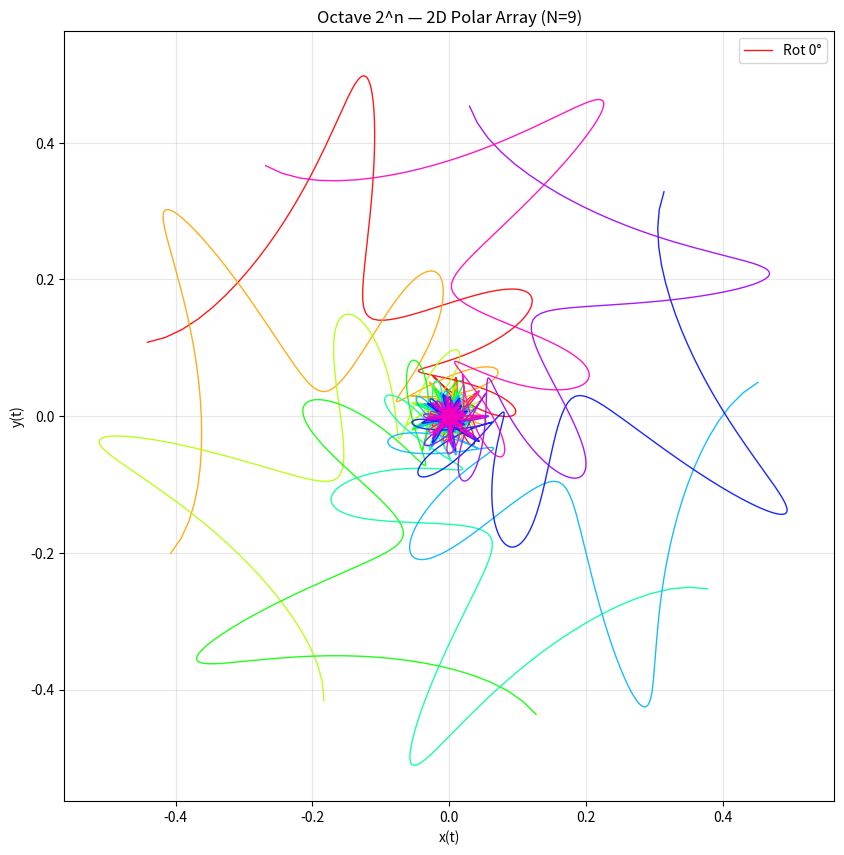
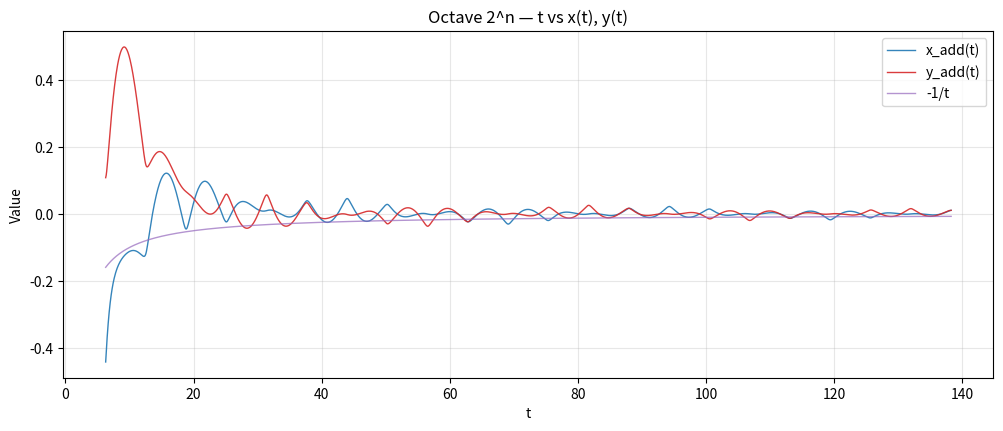
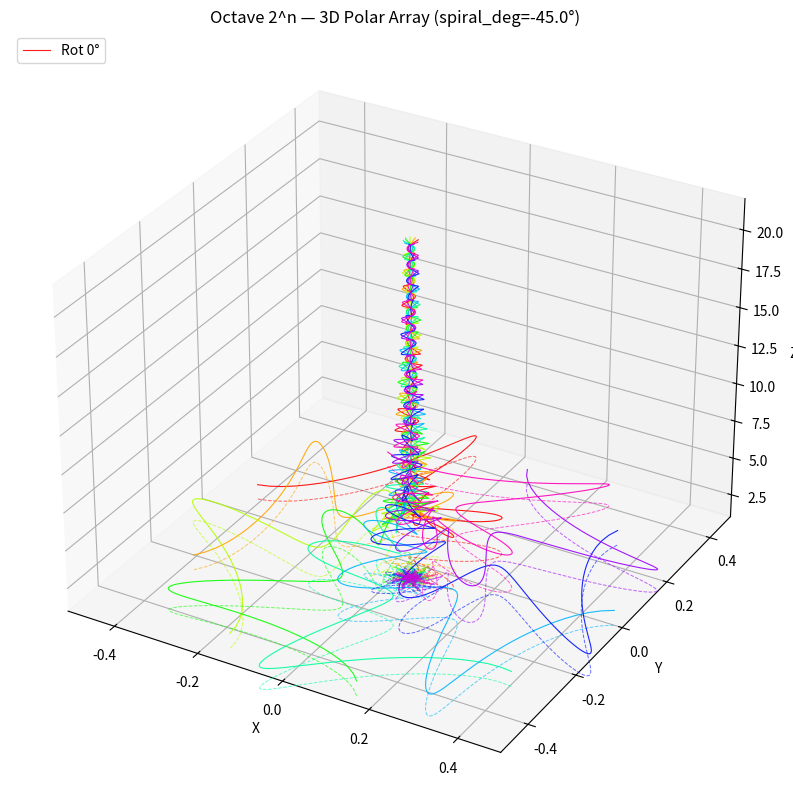
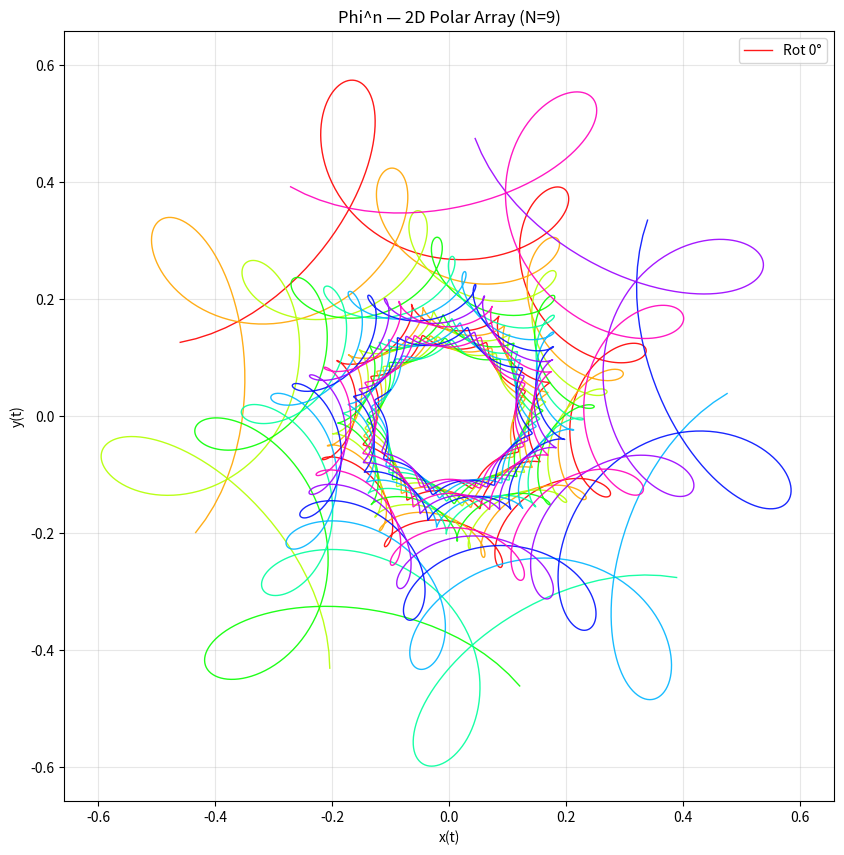
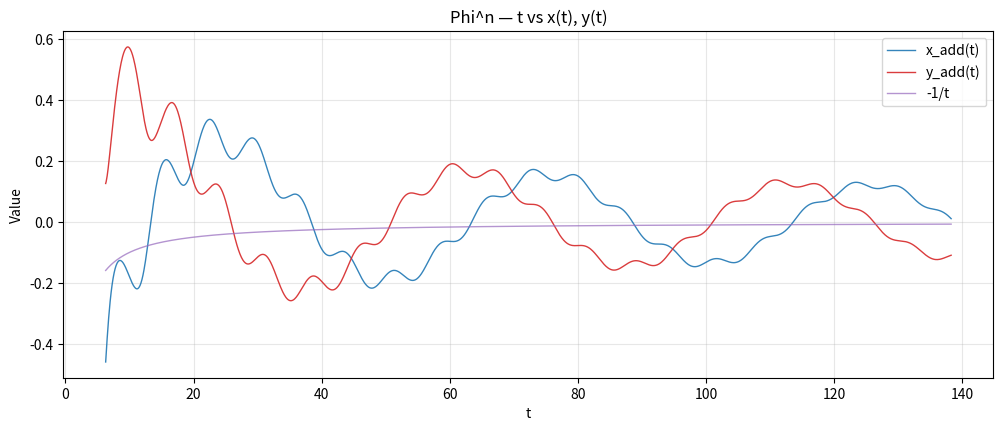
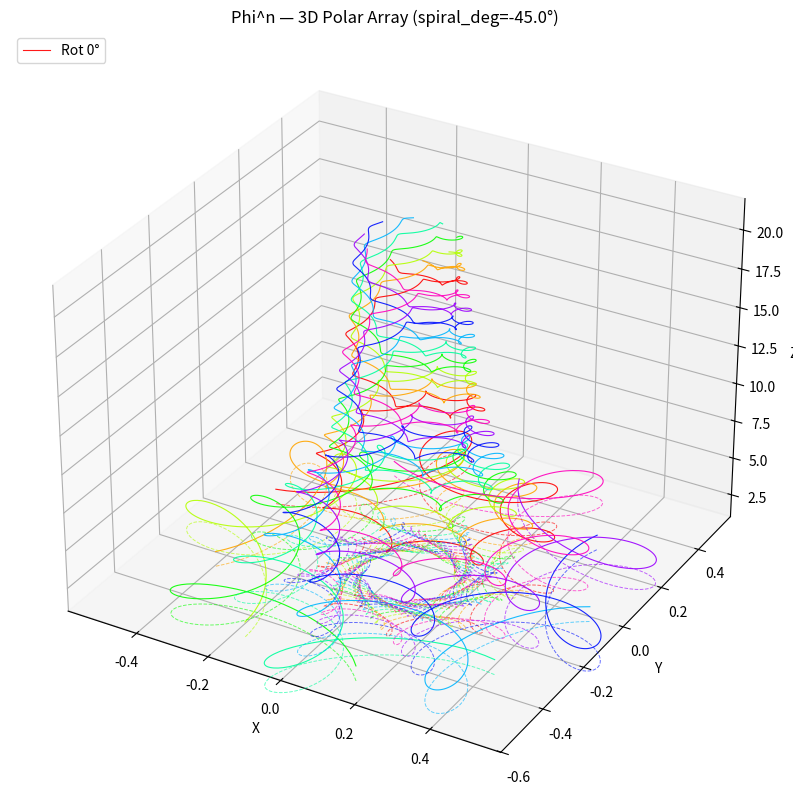
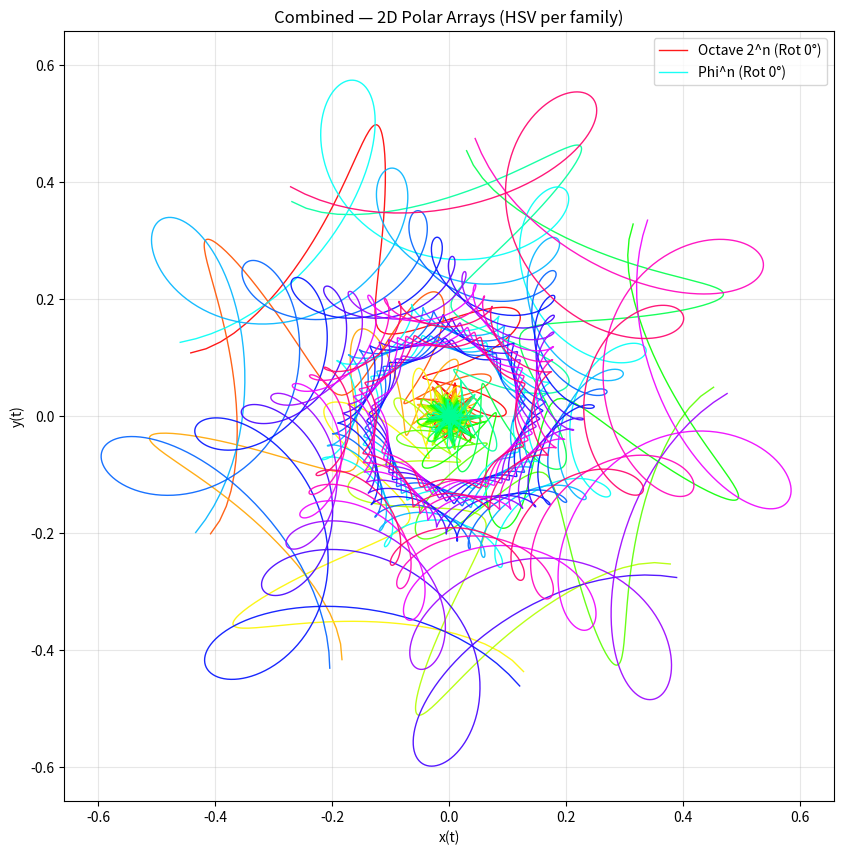
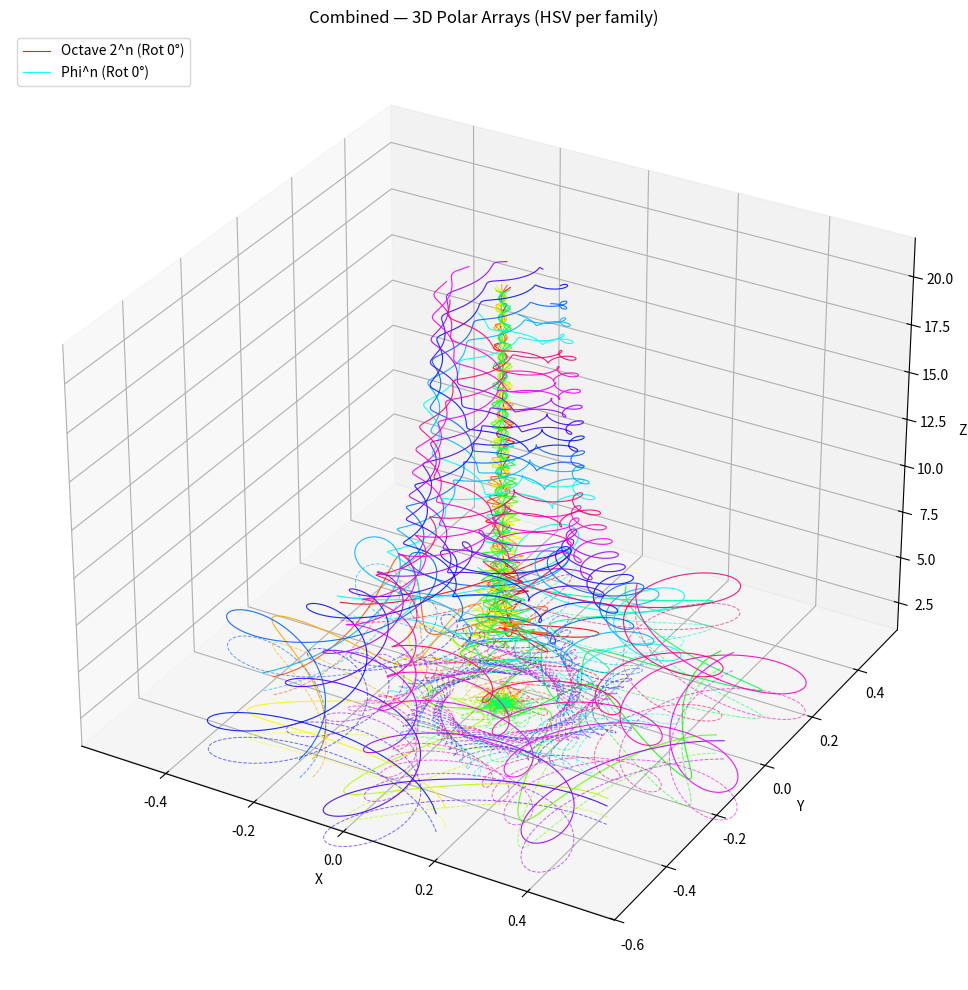

Reproduce these figures in Python, in order.
# -*- coding: utf-8 -*-
"""
Combine two spiral families into one richer script:
- Family A: Octave (2^n) variant
- Family B: Phi^n variant

Features (for EACH family):
1) 2D Polar Array (HSV colors, rotated copies of the already decayed & per-point rotated curve)
2) t–x(t) & t–y(t) curves
3) 3D Polar Array (HSV colors + XY projection)
PLUS:
4) Combined overlay mode (optional): draw both families together (2D/3D polar arrays)

No PNG saving. Every axis has legend. At the end: plt.tight_layout(); plt.show()
"""

# ===================== Imports & Base =====================
import numpy as np
import matplotlib.pyplot as plt
from mpl_toolkits.mplot3d import Axes3D  # noqa: F401

# ===================== Global Defaults (can be overridden per family) =====================
# You can change these once to quickly try different looks
GLOBAL_T = 2 * np.pi
GLOBAL_user_num = 21        # default periods
GLOBAL_spiral_deg = -45.0    # per-period self-rotation in degrees (0 = no self-rotation)
GLOBAL_polar_array = 9      # number of directions in the polar array (evenly dividing 360°)
GLOBAL_SHIFT = 5

# Drawing aesthetics
LINE_W = 1.0
ALPHA  = 0.9

# Combined overlay toggles (extra feature)
ENABLE_COMBINED_2D = True
ENABLE_COMBINED_3D = True

# ===================== Common helpers =====================
def x_fun(t, b, k, a):
    return a * (2 * np.sin(t) / (b + np.sqrt(b**2 - 4 * k * np.cos(t))))

def y_fun(t, b, k, a, m):
    term1 = -((np.sqrt(1 + k**2) * (-np.sqrt(b**2 - 4*k) + np.sqrt(b**2 - 4*k*np.cos(np.pi)))) / (2*k))
    term2 = ((1 / (2*np.sqrt(1 + k**2))) * (((k**2 - 1)/k) * b + ((k**2 + 1)/k) * np.sqrt(b**2 - 4*k*np.cos(t)))) - \
            ((b * (-1 + k**2) + np.sqrt(b**2 - 4*k) * (1 + k**2)) / (2*k*np.sqrt(1 + k**2)))
    return a * (m*term1 + term2)

def x_minus(t, b, k, a, shift_radian):
    return a * (2 * np.sin(t) / (b + np.sqrt(b**2 - 4 * k * np.cos(t)))) - shift_radian

def y_add(t, b, k, a, m, shift_radian):
    term1 = -((np.sqrt(1 + k**2) * (-np.sqrt(b**2 - 4*k) + np.sqrt(b**2 - 4*k*np.cos(np.pi)))) / (2*k))
    term2 = ((1 / (2*np.sqrt(1 + k**2))) * (((k**2 - 1)/k) * b + ((k**2 + 1)/k) * np.sqrt(b**2 - 4*k*np.cos(t)))) - \
            ((b * (-1 + k**2) + np.sqrt(b**2 - 4*k) * (1 + k**2)) / (2*k*np.sqrt(1 + k**2)))
    return a * (m*term1 + term2) + shift_radian

def rotate_curve_degrees(x, y, angle_deg):
    """Rigid rotation in the plane by angle (degrees)."""
    ang = np.radians(angle_deg)
    ca, sa = np.cos(ang), np.sin(ang)
    xr = x * ca - y * sa
    yr = x * sa + y * ca
    return xr, yr

def apply_rotation_and_decay_per_point(x_data, y_data, amp_factor, rotation_angles_rad):
    """Point-wise rotation (angle varies with t) then amplitude scaling."""
    x_rot = np.zeros_like(x_data)
    y_rot = np.zeros_like(y_data)
    for i in range(len(x_data)):
        ca = np.cos(rotation_angles_rad[i]); sa = np.sin(rotation_angles_rad[i])
        x_rot[i] = x_data[i] * ca - y_data[i] * sa
        y_rot[i] = x_data[i] * sa + y_data[i] * ca
    return x_rot * amp_factor, y_rot * amp_factor

def make_rotation_schedule(user_num, spiral_deg, N):
    """Linear schedule from 0° to user_num*spiral_deg over N samples, in radians."""
    total_deg = user_num * spiral_deg
    degs = np.linspace(0.0, total_deg, N)
    return np.radians(degs)

def auto_equal_xy(ax, xs, ys, pad=1.1):
    xmax = np.max(np.abs(xs)); ymax = np.max(np.abs(ys))
    r = pad * max(xmax, ymax)
    ax.set_xlim(-r, r); ax.set_ylim(-r, r)
    ax.set_aspect('equal', adjustable='box')

# ===================== Family configurations =====================
# Shared params in families
a, m = np.pi, 2/3

def family_2pow_config():
    """
    Family A: Octave (2^n) variant
    Derived from your '2^n' script: k_fun, b_fun, amp_continuous(t).
    """
    T = GLOBAL_T
    def k_fun(t):
        return (4 ** (t / T)) / 6
    def b_fun(t):
        return (5 * (2 ** (t / T)) / 6)
    def amp_continuous(t):
        # your "双曲线" default: (2^(t/T)) / sqrt(9 + 2^(4*(t/T)-2)) / t
        return (2 ** (t/T)) / (np.sqrt(9 + 2 ** (4 * (t/T) - 2))) / t
    # Per-family overrides (matching your original): user_num=21, spiral_deg=45, polar_array=9
    return {
        "name": "Octave 2^n",
        "T": GLOBAL_T,
        "user_num": GLOBAL_user_num,
        "spiral_deg": GLOBAL_spiral_deg,
        "polar_array": GLOBAL_polar_array,
        "shift": GLOBAL_SHIFT,
        "k_fun": k_fun,
        "b_fun": b_fun,
        "amp_fun": amp_continuous,
        "z_fun": lambda t: t / T,
    }

def family_phi_config():
    """
    Family B: Phi^n variant
    Derived from your 'phi^n' script: k_fun, b_fun, amp_continuous(k_n, b_n).
    """
    T = GLOBAL_T
    phi = (np.sqrt(5) - 1) / 2
    def k_fun(t):
        n = t / T
        return phi ** (n + 1)
    def b_fun(t):
        n = t / T
        return np.sqrt(n) + (phi ** (n + 1)) / np.sqrt(n)
    def amp_continuous_from_kb(t):
        # amp depends on k_n, b_n (per your script)
        k_n = k_fun(t); b_n = b_fun(t)
        numerator = np.sqrt(1 + k_n**2)
        denominator = 2 * k_n
        sqrt_term1 = np.sqrt(b_n**2 + 4 * k_n)
        sqrt_term2 = np.sqrt(b_n**2 - 4 * k_n)
        L_n = (numerator / denominator) * (sqrt_term1 - sqrt_term2)
        return 1 / (t * L_n)    # your default: 双曲漏斗状
    # Per-family overrides (matching your original): user_num=21, spiral_deg=45, polar_array=9
    return {
        "name": "Phi^n",
        "T": GLOBAL_T,
        "user_num": GLOBAL_user_num,
        "spiral_deg": GLOBAL_spiral_deg,
        "polar_array": GLOBAL_polar_array,
        "shift": GLOBAL_SHIFT,
        "k_fun": k_fun,
        "b_fun": b_fun,
        "amp_fun": amp_continuous_from_kb,
        "z_fun": lambda t: t / T,
    }

FAMILIES = [family_2pow_config(), family_phi_config()]

# ===================== Compute & Plot per family =====================
all_overlay_curves_2d = {}   # for combined overlay (2D)
all_overlay_curves_3d = {}   # for combined overlay (3D)

for fam in FAMILIES:
    name        = fam["name"]
    T           = fam["T"]
    user_num    = fam["user_num"]
    spiral_deg  = fam["spiral_deg"]
    polar_array = fam["polar_array"]
    shift       = fam["shift"]
    k_fun       = fam["k_fun"]
    b_fun       = fam["b_fun"]
    amp_fun     = fam["amp_fun"]
    z_fun       = fam["z_fun"]

    # ---- sampling over multiple periods ----
    t_min = T
    t_max = T + T * user_num
    t = np.linspace(t_min, t_max, 81 * user_num)

    # ---- base curves using your pair x_minus / y_add ----
    x_add = x_minus(t, b_fun(t), k_fun(t), a, shift)
    y_min = y_add(t,   b_fun(t), k_fun(t), a, m, shift)

    # ---- per-point rotation (spiral_deg) + decay ----
    rot_sched = make_rotation_schedule(user_num, spiral_deg, len(t))
    amp = amp_fun(t)
    x_rot, y_rot = apply_rotation_and_decay_per_point(x_add, y_min, amp, rot_sched)

    # ---- 2D polar array (HSV) ----
    fig2d, ax2d = plt.subplots(figsize=(10, 10))
    ax2d.set_title(f'{name} — 2D Polar Array (N={polar_array})')
    ax2d.set_xlabel('x(t)'); ax2d.set_ylabel('y(t)')
    ax2d.grid(True, alpha=0.3)

    colors = plt.cm.hsv(np.linspace(0, 1, polar_array, endpoint=False))
    family_curves_2d = []  # store for overlay
    for i in range(polar_array):
        angle_deg = i * (360.0 / polar_array)
        xr, yr = rotate_curve_degrees(x_rot, y_rot, angle_deg)
        family_curves_2d.append((xr, yr))
        label = f'Rot {angle_deg:.0f}°' if i == 0 else None
        ax2d.plot(xr, yr, color=colors[i], linewidth=LINE_W, alpha=ALPHA, label=label)

    auto_equal_xy(ax2d, np.concatenate([c[0] for c in family_curves_2d]),
                        np.concatenate([c[1] for c in family_curves_2d]))
    ax2d.legend(loc='upper right')

    # ---- t–x(t) & t–y(t) ----
    fig_tx, ax_tx = plt.subplots(figsize=(12, 4.5))
    ax_tx.plot(t, x_rot, color='tab:blue',  label='x_add(t)',  alpha=ALPHA, linewidth=LINE_W)
    ax_tx.plot(t, y_rot, color='tab:red',   label='y_add(t)',  alpha=ALPHA, linewidth=LINE_W)
    # helper reference (optional): -1/t for visual comparison, like your scripts
    with np.errstate(divide='ignore'):
        ax_tx.plot(t, -1.0/t, color='tab:purple', label='-1/t', alpha=0.7, linewidth=1.0)
    ax_tx.set_title(f'{name} — t vs x(t), y(t)')
    ax_tx.set_xlabel('t'); ax_tx.set_ylabel('Value')
    ax_tx.grid(True, alpha=0.3)
    ax_tx.legend()

    # ---- 3D polar array (HSV + XY projection) ----
    z_vals = z_fun(t)
    fig3d = plt.figure(figsize=(11, 10))
    ax3d = fig3d.add_subplot(111, projection='3d')
    ax3d.set_title(f'{name} — 3D Polar Array (spiral_deg={spiral_deg}°)')
    ax3d.set_xlabel('X'); ax3d.set_ylabel('Y'); ax3d.set_zlabel('Z')

    allx, ally, allz = [], [], []
    family_curves_3d = []  # store for overlay
    colors3d = plt.cm.hsv(np.linspace(0, 1, polar_array, endpoint=False))
    for i, (xr, yr) in enumerate(family_curves_2d):
        # store for overlay
        family_curves_3d.append((xr, yr, z_vals))
        # collect bounds
        allx.extend(xr); ally.extend(yr); allz.extend(z_vals)
        # 3D curve
        label = f'Rot {i*(360/polar_array):.0f}°' if i == 0 else None
        ax3d.plot(xr, yr, z_vals, color=colors3d[i], linewidth=0.8, alpha=0.9, label=label)
        # XY projection
        ax3d.plot(xr, yr, np.zeros_like(z_vals), color=colors3d[i], linewidth=0.7, alpha=0.6, linestyle='--')

    # set equal-ish xy bounds
    x_min, x_max = min(allx), max(allx)
    y_min, y_max = min(ally), max(ally)
    z_min, z_max = min(allz), max(allz)
    x_ctr, y_ctr = (x_min + x_max)/2, (y_min + y_max)/2
    max_xy = max(x_max - x_min, y_max - y_min)
    ax3d.set_xlim(x_ctr - max_xy/2, x_ctr + max_xy/2)
    ax3d.set_ylim(y_ctr - max_xy/2, y_ctr + max_xy/2)
    ax3d.set_zlim(z_min, z_max)
    ax3d.legend(loc='upper left')

    # store for combined overlays
    all_overlay_curves_2d[name] = family_curves_2d
    all_overlay_curves_3d[name] = family_curves_3d

# ===================== Combined Overlays (Extra) =====================
# 2D combined overlay
if ENABLE_COMBINED_2D:
    fig_oc2d, ax_oc2d = plt.subplots(figsize=(10, 10))
    ax_oc2d.set_title('Combined — 2D Polar Arrays (HSV per family)')
    ax_oc2d.set_xlabel('x(t)'); ax_oc2d.set_ylabel('y(t)')
    ax_oc2d.grid(True, alpha=0.3)

    # Assign each family a half-spectrum for better separation
    fam_colorspaces = {
        list(all_overlay_curves_2d.keys())[0]: plt.cm.hsv(np.linspace(0.0, 0.5, len(all_overlay_curves_2d[list(all_overlay_curves_2d.keys())[0]]), endpoint=False)),
        list(all_overlay_curves_2d.keys())[1]: plt.cm.hsv(np.linspace(0.5, 1.0, len(all_overlay_curves_2d[list(all_overlay_curves_2d.keys())[1]]), endpoint=False)),
    }

    xs_all = []; ys_all = []
    for fam_name, curves in all_overlay_curves_2d.items():
        pal = fam_colorspaces[fam_name]
        for i, (xr, yr) in enumerate(curves):
            lab = f'{fam_name} (Rot 0°)' if i == 0 else None
            ax_oc2d.plot(xr, yr, color=pal[i], linewidth=LINE_W, alpha=ALPHA, label=lab)
            xs_all.append(xr); ys_all.append(yr)

    auto_equal_xy(ax_oc2d, np.concatenate(xs_all), np.concatenate(ys_all))
    ax_oc2d.legend(loc='upper right')

# 3D combined overlay
if ENABLE_COMBINED_3D:
    fig_oc3d = plt.figure(figsize=(11, 10))
    ax_oc3d = fig_oc3d.add_subplot(111, projection='3d')
    ax_oc3d.set_title('Combined — 3D Polar Arrays (HSV per family)')
    ax_oc3d.set_xlabel('X'); ax_oc3d.set_ylabel('Y'); ax_oc3d.set_zlabel('Z')

    fam_names = list(all_overlay_curves_3d.keys())
    palA = plt.cm.hsv(np.linspace(0.0, 0.5, len(all_overlay_curves_3d[fam_names[0]]), endpoint=False))
    palB = plt.cm.hsv(np.linspace(0.5, 1.0, len(all_overlay_curves_3d[fam_names[1]]), endpoint=False))

    allx, ally, allz = [], [], []
    for i, (xr, yr, z_vals) in enumerate(all_overlay_curves_3d[fam_names[0]]):
        lab = f'{fam_names[0]} (Rot 0°)' if i == 0 else None
        ax_oc3d.plot(xr, yr, z_vals, color=palA[i], linewidth=0.8, alpha=0.9, label=lab)
        ax_oc3d.plot(xr, yr, np.zeros_like(z_vals), color=palA[i], linewidth=0.7, alpha=0.6, linestyle='--')
        allx.extend(xr); ally.extend(yr); allz.extend(z_vals)

    for i, (xr, yr, z_vals) in enumerate(all_overlay_curves_3d[fam_names[1]]):
        lab = f'{fam_names[1]} (Rot 0°)' if i == 0 else None
        ax_oc3d.plot(xr, yr, z_vals, color=palB[i], linewidth=0.8, alpha=0.9, label=lab)
        ax_oc3d.plot(xr, yr, np.zeros_like(z_vals), color=palB[i], linewidth=0.7, alpha=0.6, linestyle='--')
        allx.extend(xr); ally.extend(yr); allz.extend(z_vals)

    # equal-ish xy bounds
    x_min, x_max = min(allx), max(allx)
    y_min, y_max = min(ally), max(ally)
    z_min, z_max = min(allz), max(allz)
    x_ctr, y_ctr = (x_min + x_max)/2, (y_min + y_max)/2
    max_xy = max(x_max - x_min, y_max - y_min)
    ax_oc3d.set_xlim(x_ctr - max_xy/2, x_ctr + max_xy/2)
    ax_oc3d.set_ylim(y_ctr - max_xy/2, y_ctr + max_xy/2)
    ax_oc3d.set_zlim(z_min, z_max)
    ax_oc3d.legend(loc='upper left')

# ===================== Show =====================
plt.tight_layout()
plt.show()
